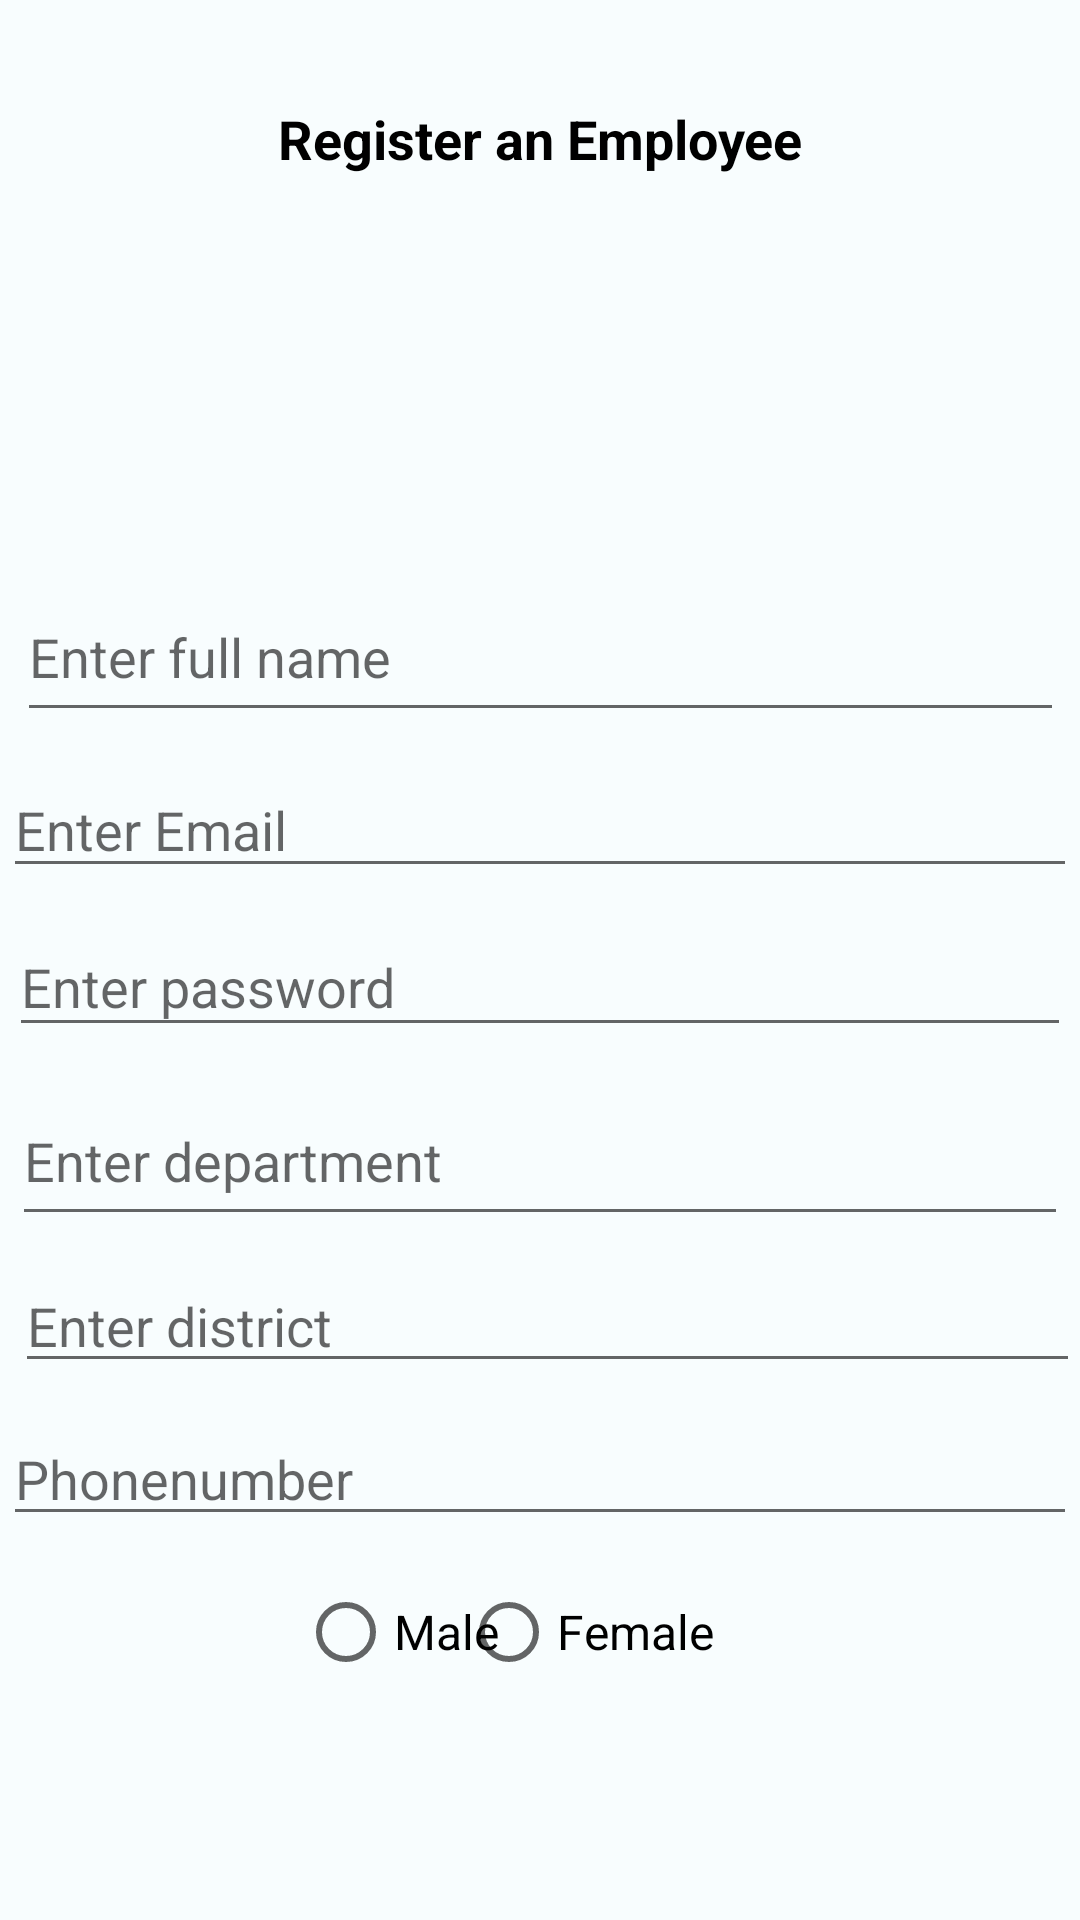

Layout XML and referenced resources for this Android screen:
<!-- AndroidManifest.xml: application theme Theme.EmployeeApp -->
<!-- res/layout/activity_employeeregisterpage.xml -->
<?xml version="1.0" encoding="utf-8"?>
<androidx.constraintlayout.widget.ConstraintLayout xmlns:android="http://schemas.android.com/apk/res/android"
    xmlns:app="http://schemas.android.com/apk/res-auto"
    xmlns:tools="http://schemas.android.com/tools"
    android:layout_width="match_parent"
    android:layout_height="match_parent"
    android:background="#0700BCD4">

    <Button
        android:id="@+id/Logout_button"
        android:layout_width="wrap_content"
        android:layout_height="wrap_content"
        android:layout_marginStart="150dp"
        android:layout_marginLeft="150dp"
        android:layout_marginTop="15dp"
        android:layout_marginEnd="150dp"
        android:layout_marginRight="150dp"
        android:layout_marginBottom="100dp"
        android:text="@string/register_button"
        android:textColor="#FFFFFF"
        app:backgroundTint="#9C27B0"
        app:layout_constraintBottom_toBottomOf="parent"
        app:layout_constraintEnd_toEndOf="parent"
        app:layout_constraintStart_toStartOf="parent"
        app:layout_constraintTop_toBottomOf="@+id/male_radio_button" />

    <EditText
        android:id="@+id/enter_email_address"
        android:layout_width="358dp"
        android:layout_height="42dp"
        android:layout_marginStart="15dp"
        android:layout_marginLeft="15dp"
        android:layout_marginTop="10dp"
        android:layout_marginEnd="15dp"
        android:layout_marginRight="15dp"
        android:ems="10"
        android:hint="@string/hint_enter_email"
        android:importantForAutofill="no"
        android:inputType="textEmailAddress"
        app:layout_constraintEnd_toEndOf="parent"
        app:layout_constraintStart_toStartOf="parent"
        app:layout_constraintTop_toBottomOf="@+id/Employee_name" />

    <EditText
        android:id="@+id/enter_password"
        android:layout_width="354dp"
        android:layout_height="43dp"
        android:layout_marginStart="15dp"
        android:layout_marginLeft="15dp"
        android:layout_marginTop="10dp"
        android:layout_marginEnd="15dp"
        android:layout_marginRight="15dp"
        android:ems="10"
        android:hint="@string/hint_enter_password"
        android:inputType="textPersonName|textPassword"
        app:layout_constraintEnd_toEndOf="parent"
        app:layout_constraintStart_toStartOf="parent"
        app:layout_constraintTop_toBottomOf="@+id/enter_email_address" />

    <EditText
        android:id="@+id/enter_department"
        android:layout_width="352dp"
        android:layout_height="53dp"
        android:layout_marginStart="15dp"
        android:layout_marginLeft="15dp"
        android:layout_marginTop="10dp"
        android:layout_marginEnd="15dp"
        android:layout_marginRight="15dp"
        android:ems="10"
        android:hint="@string/hint_enter_department"
        android:inputType="textPersonName"
        app:layout_constraintEnd_toEndOf="parent"
        app:layout_constraintStart_toStartOf="parent"
        app:layout_constraintTop_toBottomOf="@+id/enter_password" />

    <EditText
        android:id="@+id/enter_district"
        android:layout_width="355dp"
        android:layout_height="39dp"
        android:layout_marginStart="15dp"
        android:layout_marginLeft="15dp"
        android:layout_marginTop="10dp"
        android:layout_marginEnd="15dp"
        android:layout_marginRight="15dp"
        android:ems="10"
        android:hint="@string/hint_enter_district"
        android:inputType="textPersonName"
        app:layout_constraintEnd_toEndOf="parent"
        app:layout_constraintHorizontal_bias="0.409"
        app:layout_constraintStart_toStartOf="parent"
        app:layout_constraintTop_toBottomOf="@+id/enter_department" />

    <EditText
        android:id="@+id/Employee_name"
        android:layout_width="349dp"
        android:layout_height="53dp"
        android:layout_marginStart="15dp"
        android:layout_marginLeft="15dp"
        android:layout_marginTop="22dp"
        android:layout_marginEnd="15dp"
        android:layout_marginRight="15dp"
        android:ems="10"
        android:hint="@string/hint_enter_full_name"
        android:inputType="textPersonName"
        app:layout_constraintEnd_toEndOf="parent"
        app:layout_constraintStart_toStartOf="parent"
        app:layout_constraintTop_toBottomOf="@+id/profile_picture" />

    <EditText
        android:id="@+id/enter_phone_number"
        android:layout_width="358dp"
        android:layout_height="41dp"
        android:layout_marginStart="15dp"
        android:layout_marginLeft="15dp"
        android:layout_marginTop="10dp"
        android:layout_marginEnd="15dp"
        android:layout_marginRight="15dp"
        android:ems="10"
        android:hint="@string/enter_phone_number"
        android:inputType="textPersonName"
        app:layout_constraintEnd_toEndOf="parent"
        app:layout_constraintStart_toStartOf="parent"
        app:layout_constraintTop_toBottomOf="@+id/enter_district" />

    <ImageView
        android:id="@+id/profile_picture"
        android:layout_width="99dp"
        android:layout_height="77dp"
        android:layout_marginTop="92dp"
        android:contentDescription="TODO"
        app:layout_constraintEnd_toEndOf="parent"
        app:layout_constraintHorizontal_bias="0.54"
        app:layout_constraintStart_toStartOf="parent"
        app:layout_constraintTop_toTopOf="parent"
        tools:srcCompat="@tools:sample/avatars" />


    <RadioGroup
        android:layout_width="wrap_content"
        android:layout_height="wrap_content"
        tools:ignore="MissingConstraints" />
    <TextView
        android:id="@+id/gender_text"
        android:layout_width="wrap_content"
        android:layout_height="wrap_content"
        android:layout_marginStart="24dp"
        android:layout_marginLeft="24dp"
        android:layout_marginTop="16dp"
        android:layout_marginBottom="179dp"
        android:text="Gender"
        android:textSize="18sp"
        android:textStyle="bold"
        app:layout_constraintBottom_toBottomOf="parent"
        app:layout_constraintStart_toStartOf="parent"
        app:layout_constraintTop_toBottomOf="@+id/enter_phone_number" />

    <RadioButton
        android:id="@+id/male_radio_button"
        android:layout_width="wrap_content"
        android:layout_height="wrap_content"
        android:layout_marginStart="17dp"
        android:layout_marginLeft="17dp"
        android:layout_marginTop="8dp"
        android:text="Male"
        android:textSize="16sp"
        app:layout_constraintStart_toEndOf="@+id/gender_text"
        app:layout_constraintTop_toBottomOf="@+id/enter_phone_number" />

    <RadioButton
        android:id="@+id/female_radio_button"
        android:layout_width="wrap_content"
        android:layout_height="wrap_content"
        android:layout_marginStart="11dp"
        android:layout_marginLeft="11dp"
        android:layout_marginTop="8dp"
        android:layout_marginEnd="146dp"
        android:layout_marginRight="146dp"
        android:text="Female"
        android:textSize="16sp"
        app:layout_constraintEnd_toEndOf="parent"
        app:layout_constraintStart_toEndOf="@+id/male_radio_button"
        app:layout_constraintTop_toBottomOf="@+id/enter_phone_number" />


    <TextView
        android:id="@+id/edit_info"
        android:layout_width="wrap_content"
        android:layout_height="wrap_content"
        android:text="@string/register_an_employee"
        android:textColor="#000000"
        android:textSize="18sp"
        android:textStyle="bold"
        app:layout_constraintBottom_toTopOf="@+id/profile_picture"
        app:layout_constraintEnd_toEndOf="parent"
        app:layout_constraintStart_toStartOf="parent"
        app:layout_constraintTop_toTopOf="parent" />



</androidx.constraintlayout.widget.ConstraintLayout>
<!-- resources referenced by this layout -->
<resources>
  <string name="enter_phone_number">Phonenumber</string>
  <string name="hint_enter_department">Enter department</string>
  <string name="hint_enter_district">Enter district</string>
  <string name="hint_enter_email">Enter Email</string>
  <string name="hint_enter_full_name">Enter full name</string>
  <string name="hint_enter_password">Enter password</string>
  <string name="register_an_employee">Register an Employee</string>
  <string name="register_button">Register</string>
  <style name="Theme.EmployeeApp" parent="Theme.MaterialComponents.Light.DarkActionBar">
          
          <item name="colorPrimary">@color/purple_500</item>
          <item name="colorPrimaryVariant">@color/purple_700</item>
          <item name="colorOnPrimary">@color/white</item>
          
          <item name="colorSecondary">@color/teal_200</item>
          <item name="colorSecondaryVariant">@color/teal_700</item>
          <item name="colorOnSecondary">@color/black</item>
          
          <item name="android:statusBarColor" tools:targetApi="l">?attr/colorPrimaryVariant</item>
          
      </style>
  <!-- not gathered from this repository: default colours our renderer supplied (Android Studio template values) -->
  <color name="purple_500">#FF6200EE</color>
  <color name="purple_700">#FF3700B3</color>
  <color name="teal_200">#FF03DAC5</color>
  <color name="teal_700">#FF018786</color>
  <color name="black">#FF000000</color>
  <color name="white">#FFFFFFFF</color>
</resources>
